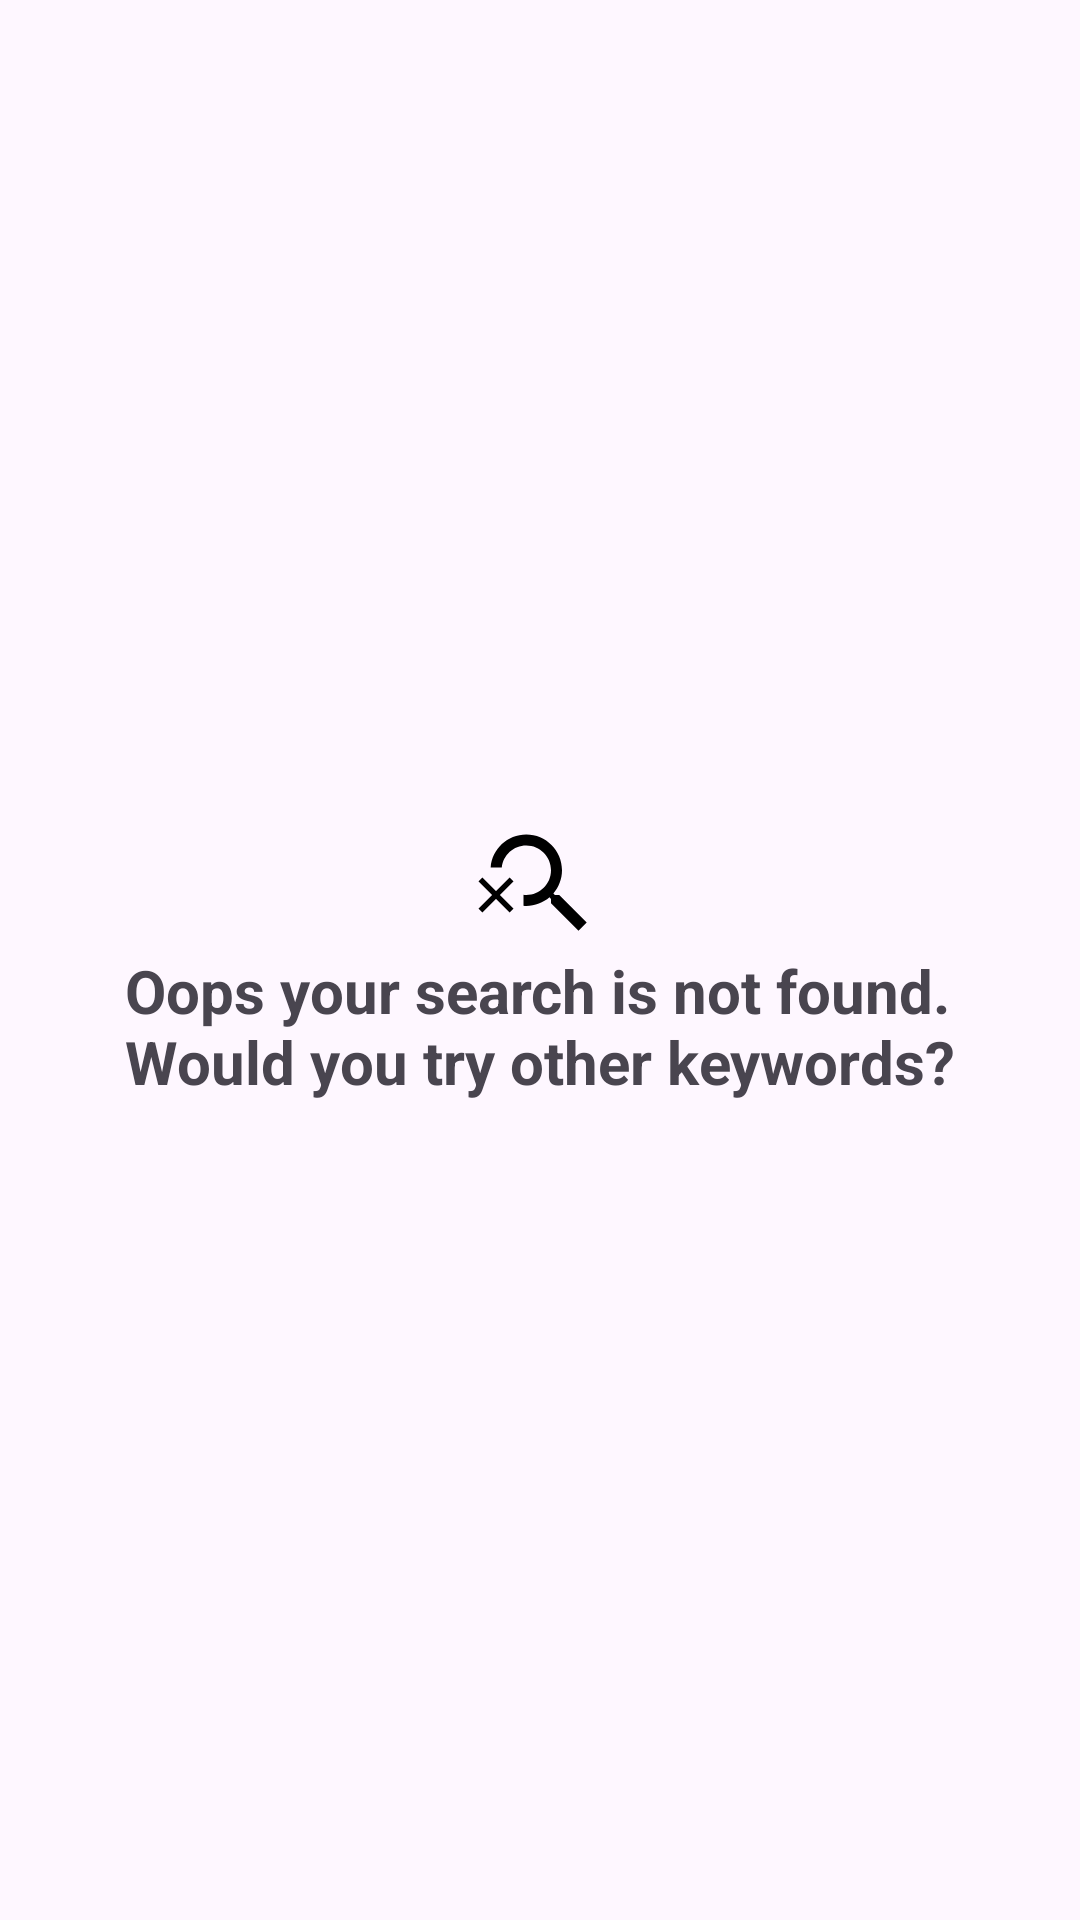

Write the Android layout XML for this screen, with the resource values it uses.
<!-- AndroidManifest.xml: application theme Theme.SimpleStockApp -->
<!-- res/layout/layout_empty_search.xml -->
<?xml version="1.0" encoding="utf-8"?>
<androidx.constraintlayout.widget.ConstraintLayout xmlns:android="http://schemas.android.com/apk/res/android"
    android:layout_width="match_parent"
    android:layout_height="match_parent"
    xmlns:app="http://schemas.android.com/apk/res-auto">

    <androidx.appcompat.widget.AppCompatTextView
        android:id="@+id/errorText"
        android:layout_width="wrap_content"
        android:layout_height="wrap_content"
        android:drawableTop="@drawable/ic_search_not_found"
        android:text="@string/search_not_found"
        android:textSize="20sp"
        android:textStyle="bold"
        app:layout_constraintTop_toTopOf="parent"
        app:layout_constraintStart_toStartOf="parent"
        app:layout_constraintEnd_toEndOf="parent"
        app:layout_constraintBottom_toBottomOf="parent"/>

</androidx.constraintlayout.widget.ConstraintLayout>
<!-- resources referenced by this layout -->
<resources>
  <!-- drawable ic_search_not_found (drawable) -->
  <vector android:height="44dp" android:tint="#000000"
      android:viewportHeight="24" android:viewportWidth="24"
      android:width="44dp" xmlns:android="http://schemas.android.com/apk/res/android">
      <path android:fillColor="@android:color/white" android:pathData="M15.5,14h-0.79l-0.28,-0.27C15.41,12.59 16,11.11 16,9.5C16,5.91 13.09,3 9.5,3C6.08,3 3.28,5.64 3.03,9h2.02C5.3,6.75 7.18,5 9.5,5C11.99,5 14,7.01 14,9.5S11.99,14 9.5,14c-0.17,0 -0.33,-0.03 -0.5,-0.05v2.02C9.17,15.99 9.33,16 9.5,16c1.61,0 3.09,-0.59 4.23,-1.57L14,14.71v0.79l5,4.99L20.49,19L15.5,14z"/>
      <path android:fillColor="@android:color/white" android:pathData="M6.47,10.82l-2.47,2.47l-2.47,-2.47l-0.71,0.71l2.47,2.47l-2.47,2.47l0.71,0.71l2.47,-2.47l2.47,2.47l0.71,-0.71l-2.47,-2.47l2.47,-2.47z"/>
  </vector>
  <string name="search_not_found">Oops your search is not found.\nWould you try other keywords?</string>
  <style name="Theme.SimpleStockApp" parent="Base.Theme.SimpleStockApp" />
  <style name="Base.Theme.SimpleStockApp" parent="Theme.Material3.DayNight.NoActionBar">
           <item name="colorPrimary">@color/gray_8c8c8c</item>
      </style>
  <color name="gray_8c8c8c">#8c8c8c</color>
</resources>
